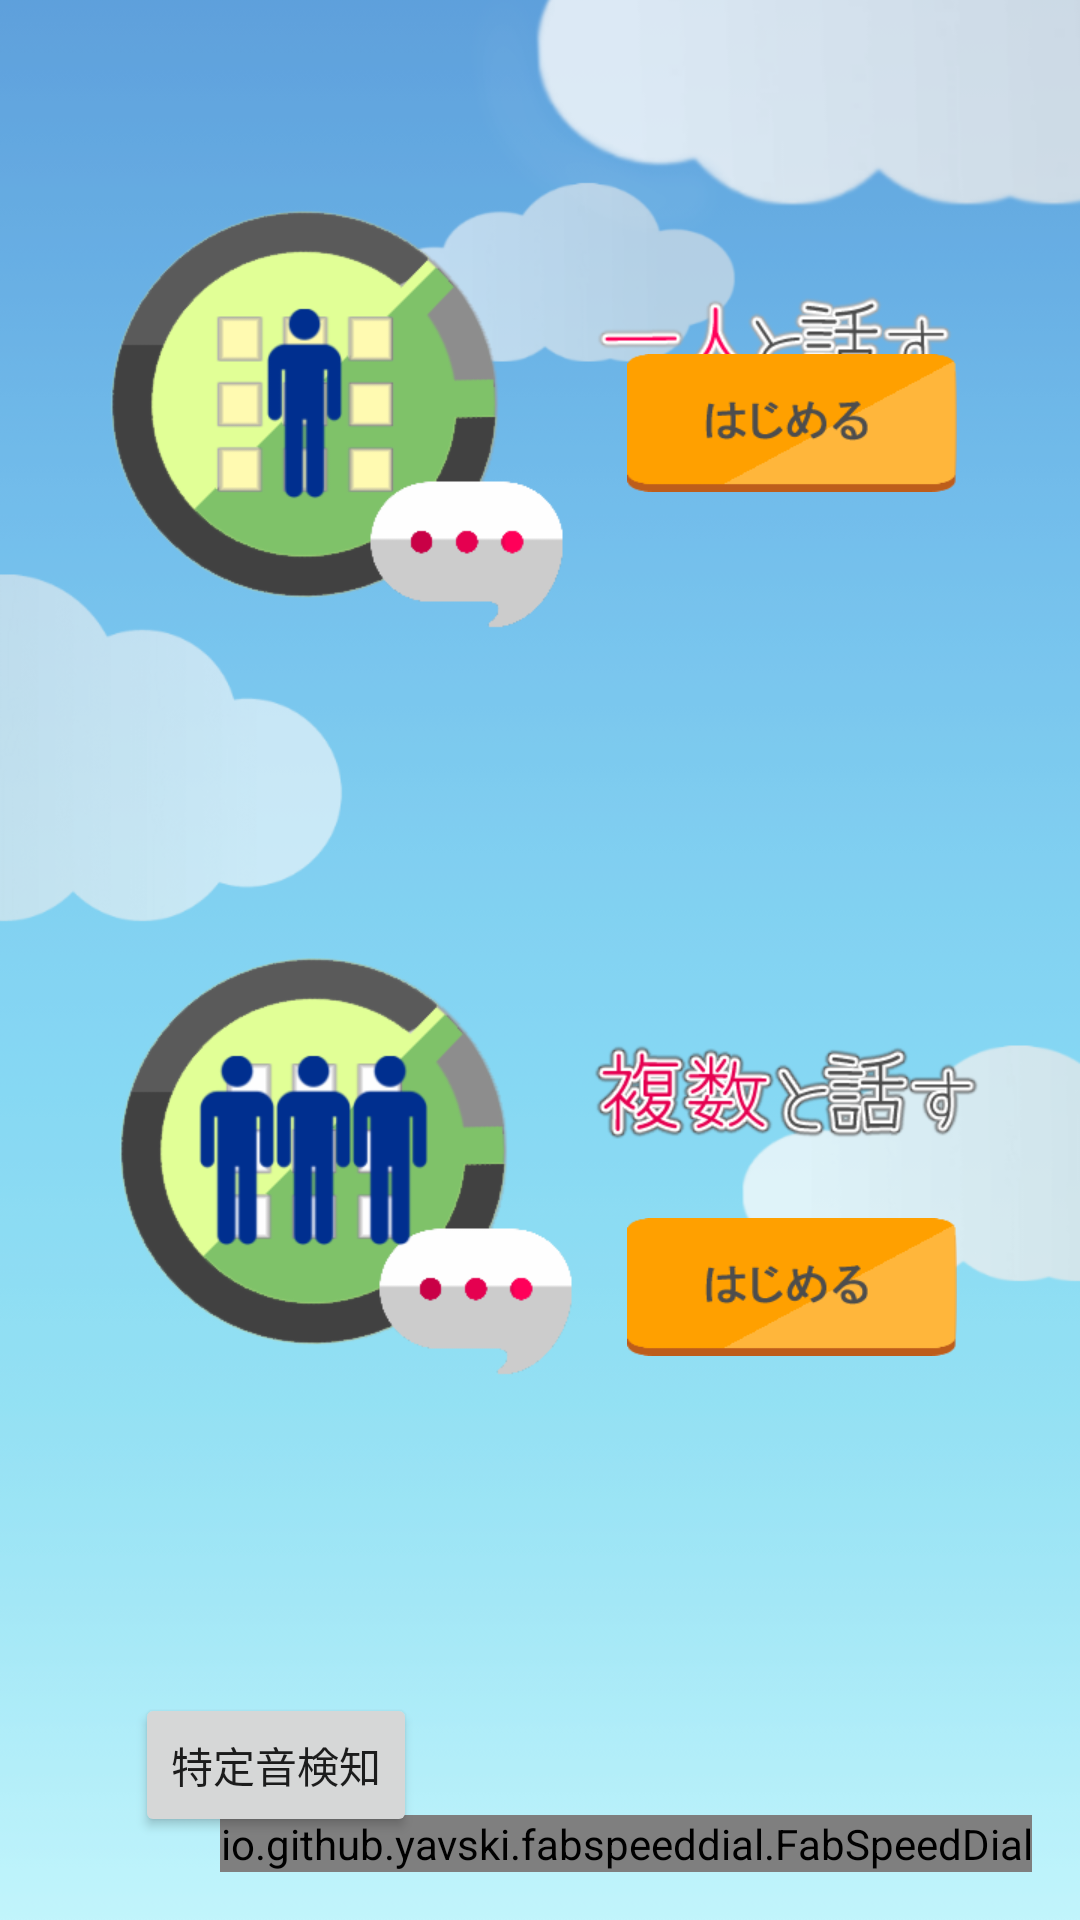

This screen was rendered from an Android layout file. Write that file and the resources it references.
<!-- AndroidManifest.xml: application theme SplashTheme -->
<!-- res/layout/startscreen.xml -->
<?xml version="1.0" encoding="utf-8"?>
<android.support.constraint.ConstraintLayout
    xmlns:android="http://schemas.android.com/apk/res/android"
    xmlns:app="http://schemas.android.com/apk/res-auto"
    xmlns:tools="http://schemas.android.com/tools"
    android:windowSoftInputMode="adjustPan"
    android:layout_width="match_parent"
    android:layout_height="match_parent"
    tools:context="com.example.android.TRY_US.StartActivity">

    <ImageView
        android:id="@+id/imageView"
        android:layout_width="wrap_content"
        android:layout_height="0dp"
        android:scaleType="centerCrop"
        app:layout_constraintBottom_toBottomOf="parent"
        app:layout_constraintLeft_toLeftOf="parent"
        app:layout_constraintRight_toRightOf="parent"
        app:layout_constraintTop_toTopOf="parent"
        android:src="@drawable/ui_home_only_backpict"
        app:layout_constraintHorizontal_bias="0.0"
        app:layout_constraintVertical_bias="0.0" />

    <ImageButton
        android:id="@+id/gotoTalkAlone"
        android:layout_width="110dp"
        android:layout_height="46dp"
        android:layout_marginRight="8dp"
        android:background="@drawable/ui_home_button_only"
        android:scaleType="fitCenter"
        app:layout_constraintHorizontal_bias="0.863"
        app:layout_constraintLeft_toLeftOf="parent"
        app:layout_constraintRight_toRightOf="parent"
        app:layout_constraintTop_toTopOf="parent"
        android:layout_marginTop="118dp"
        android:layout_marginEnd="8dp" />

    <ImageButton
        android:id="@+id/gotoTalkSomeone"
        android:layout_width="110dp"
        android:layout_height="46dp"
        android:layout_marginLeft="8dp"
        android:layout_marginRight="8dp"
        android:background="@drawable/ui_home_button_only"
        android:scaleType="fitCenter"
        app:layout_constraintHorizontal_bias="0.859"
        app:layout_constraintLeft_toLeftOf="parent"
        app:layout_constraintRight_toRightOf="parent"
        android:layout_marginTop="242dp"
        app:layout_constraintTop_toBottomOf="@+id/gotoTalkAlone"
        android:layout_marginStart="8dp"
        android:layout_marginEnd="8dp" />

    <io.github.yavski.fabspeeddial.FabSpeedDial
        android:id="@+id/floatingActionButton"
        android:layout_width="wrap_content"
        android:layout_height="wrap_content"
        android:layout_gravity="bottom|end"
        android:layout_marginBottom="16dp"
        android:layout_marginRight="16dp"
        app:fabGravity="bottom_end"
        app:fabMenu="@menu/fab_menu"
        app:layout_constraintBottom_toBottomOf="parent"
        app:layout_constraintRight_toRightOf="parent"
        app:miniFabBackgroundTint="@android:color/white"
        app:miniFabDrawableTint="?attr/colorPrimaryDark"
        app:miniFabTitleTextColor="?attr/colorPrimaryDark"
        tools:layout_editor_absoluteX="297dp"
        tools:layout_editor_absoluteY="557dp" >

    </io.github.yavski.fabspeeddial.FabSpeedDial>

    <Button
        android:id="@+id/informOfDangerous"
        android:layout_width="wrap_content"
        android:layout_height="wrap_content"
        android:text="特定音検知"
        app:layout_constraintTop_toTopOf="parent"
        android:layout_marginTop="0dp"
        android:layout_marginRight="0dp"
        app:layout_constraintRight_toRightOf="parent"
        android:layout_marginLeft="0dp"
        app:layout_constraintLeft_toLeftOf="parent"
        app:layout_constraintBottom_toBottomOf="@+id/imageView"
        android:layout_marginBottom="0dp"
        app:layout_constraintVertical_bias="0.953"
        app:layout_constraintHorizontal_bias="0.169" />

</android.support.constraint.ConstraintLayout>
<!-- resources referenced by this layout -->
<resources>
  <!-- drawable ui_home_button_only: png bitmap (drawable, 4338 bytes) -->
  <!-- drawable ui_home_only_backpict: png bitmap (drawable, 142904 bytes) -->
  <style name="SplashTheme" parent="Theme.AppCompat.Light.NoActionBar">
          <item name="android:windowBackground">@drawable/ui_title</item>
          <item name="colorPrimary">@color/colorPrimary</item>
          <item name="colorPrimaryDark">@color/colorPrimaryDark</item>
          <item name="colorAccent">@color/colorAccent</item>
      </style>
  <!-- drawable ui_title: png bitmap (drawable, 124304 bytes) -->
  <!-- not gathered from this repository: default colours our renderer supplied (Android Studio template values) -->
  <color name="colorPrimary">#FF6200EE</color>
  <color name="colorPrimaryDark">#FF3700B3</color>
  <color name="colorAccent">#FF03DAC5</color>
</resources>
